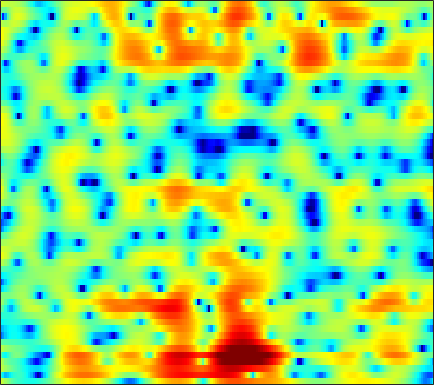

Values plotted in this chart, from the file beside it:
3.309, 2.4466, 1.3041, 0.22518, -0.51746, -1.3957, -2.1159, -2.5589, -3.0384, -3.4257, -3.7429, -3.94, -4.1415, -4.2767, -4.3221, -4.2847, -4.1181, -3.9074, -3.5096, -2.9762, -2.3378, -1.7991, -1.0169, -0.17988
-3.24, -5.947, -8.157, -7.327, -5.982, -4.489, -3.533, -3.128, -2.936, -3.09, -3.562, -4.127, -5.189, -6.681, -8.176, -10.94, -15.25, -19.58, -17.19, -11.36, -7.359, -5.071, -2.577, -0.5026
2.895, 2.086, 1.133, 0.3133, -0.2329, -0.9012, -1.535, -2.012, -2.671, -3.366, -4.105, -4.679, -5.439, -6.128, -6.556, -6.98, -7.185, -7.154, -6.811, -6.114, -5.125, -4.23, -2.904, -1.5
2.505, 1.216, -0.1719, -1.085, -1.491, -1.818, -2.1, -2.39, -2.968, -3.791, -4.914, -5.961, -7.607, -9.583, -11.39, -14.04, -15.89, -15.45, -13.06, -10.44, -8.045, -6.406, -4.345, -2.374
-1.318, -4.098, -5.245, -3.578, -2.271, -1.013, -0.3428, -0.1636, -0.2595, -0.6848, -1.461, -2.235, -3.453, -4.903, -6.152, -7.901, -9.479, -10.34, -11.25, -12.45, -14.81, -17.8, -16.2, -9.319
2.547, 1.85, 1.12, 0.5948, 0.2908, -0.02897, -0.3052, -0.5014, -0.7659, -1.072, -1.522, -1.92, -2.45, -2.888, -3.149, -3.443, -3.771, -4.035, -4.373, -4.595, -4.552, -4.316, -3.71, -2.75
-1.098, -1.518, -1.896, -2.105, -2.204, -2.299, -2.399, -2.514, -2.704, -2.887, -3.11, -3.277, -3.436, -3.442, -3.344, -3.084, -2.722, -2.401, -1.924, -1.407, -0.8434, -0.3813, 0.295, 1.019
-11.62, -9.577, -7.489, -6.092, -5.407, -4.887, -4.755, -4.895, -5.364, -6.062, -6.897, -7.569, -8.356, -8.595, -8.184, -6.947, -5.368, -4.126, -2.553, -1.144, 0.07028, 0.8617, 1.791, 2.611
-8.465, -7.765, -6.684, -5.799, -5.338, -5.03, -5.022, -5.186, -5.806, -6.865, -8.405, -10.01, -12.89, -15.13, -13.77, -9.999, -6.753, -4.809, -2.735, -1.069, 0.3028, 1.183, 2.174, 2.976
-5.301, -4.986, -4.58, -4.236, -4.022, -3.802, -3.646, -3.542, -3.526, -3.705, -3.941, -3.995, -3.856, -3.584, -3.33, -2.842, -2.086, -1.404, -0.5305, 0.2267, 0.864, 1.303, 1.839, 2.319
-3.563, -3.495, -3.57, -3.671, -3.634, -3.39, -3.013, -2.643, -2.052, -1.467, -0.9915, -0.6684, -0.2395, 0.1472, 0.3946, 0.6752, 0.896, 1.038, 1.169, 1.22, 1.164, 1.048, 0.8303, 0.6297
-0.5908, -1.841, -3.99, -6.753, -8.836, -9.058, -6.3, -4.258, -2.018, -0.1915, 1.181, 1.88, 2.428, 2.735, 2.915, 3.07, 3.038, 2.847, 2.434, 1.931, 1.241, 0.4855, -1.019, -3.278
1.347, 0.2022, -1.539, -3.512, -4.693, -4.714, -3.359, -1.923, -0.2268, 0.9625, 1.767, 2.168, 2.381, 2.223, 1.904, 1.28, 0.5603, 0.07931, -0.3618, -0.6085, -0.7377, -0.8793, -1.296, -2.124
0.2327, -0.0538, -0.2874, -0.2943, -0.2024, 0.08475, 0.4006, 0.6851, 1.213, 1.577, 1.569, 1.359, 0.88, -0.06419, -1.306, -3.847, -7.644, -12.26, -17.48, -9.62, -5.38, -3.408, -1.55, -0.3112
-7.117, -5.954, -4.314, -2.809, -1.877, -0.913, -0.08739, 0.3553, 0.756, 1.032, 1.118, 0.9904, 0.5913, -0.04533, -0.6815, -1.728, -2.863, -3.503, -3.695, -3.107, -1.967, -1.046, 0.03941, 0.957
-12.7, -10.08, -7.213, -5.172, -3.998, -2.765, -1.797, -1.182, -0.6122, -0.237, 0.06771, 0.2207, 0.2641, 0.2253, 0.1953, 0.1026, -0.02502, -0.02923, 0.08269, 0.2602, 0.5395, 0.8198, 1.209, 1.548
-5.982, -5.521, -4.772, -4.066, -3.618, -3.035, -2.575, -2.251, -1.763, -1.315, -0.9397, -0.6428, -0.2615, 0.04061, 0.2114, 0.4124, 0.6038, 0.7061, 0.8205, 0.9685, 1.118, 1.22, 1.377, 1.541
-1.887, -1.944, -2.16, -2.49, -2.793, -3.199, -3.575, -3.768, -3.604, -2.972, -2.202, -1.592, -0.7615, -0.0777, 0.2768, 0.6365, 0.9006, 0.9775, 0.9667, 0.9618, 0.9445, 0.9177, 0.944, 1.071
2.319, 1.856, 0.9435, -0.3519, -1.667, -4.178, -7.807, -11.58, -12.64, -7.676, -3.947, -2.039, -0.3331, 0.7477, 1.289, 1.634, 1.572, 1.367, 0.9088, 0.2141, -0.5198, -0.9441, -1.257, -1.141
4.582, 4.129, 3.364, 2.304, 1.301, -0.3071, -1.891, -2.921, -3.189, -2.071, -0.6907, 0.3015, 1.292, 1.8, 1.95, 1.762, 1.069, 0.3001, -1.16, -3.384, -6.498, -9.686, -14.65, -12.34
3.429, 3.295, 3.064, 2.742, 2.485, 2.117, 1.784, 1.678, 1.574, 1.608, 1.769, 1.813, 1.794, 1.609, 1.244, 0.5218, -0.479, -1.549, -3.305, -5.359, -7.852, -9.616, -11.17, -11.13
1.304, 1.506, 1.739, 2.001, 2.192, 2.426, 2.574, 2.718, 2.856, 2.892, 2.899, 2.805, 2.531, 2.107, 1.603, 0.7313, -0.3992, -1.51, -3.218, -5.244, -7.676, -9.577, -11.94, -13.22
-2.588, -1.949, -1.042, -0.09106, 0.5569, 1.362, 2.088, 2.488, 2.981, 3.338, 3.485, 3.529, 3.394, 3.039, 2.676, 1.918, 0.8858, -0.02633, -1.634, -3.592, -6.079, -8.515, -12.39, -15.63
-10.98, -8.719, -6.135, -4.147, -2.898, -1.476, -0.1986, 0.6397, 1.54, 2.293, 2.821, 3.07, 3.242, 3.176, 2.991, 2.56, 1.934, 1.341, 0.4042, -0.6514, -1.755, -2.544, -3.36, -3.767
-12.83, -11.52, -9.903, -8.352, -7.069, -5.133, -3.394, -2.054, -0.5287, 0.6475, 1.625, 2.117, 2.572, 2.79, 2.756, 2.598, 2.235, 1.841, 1.299, 0.6246, 0.01694, -0.3945, -0.8493, -1.044
-9.118, -10.86, -14.58, -18.74, -15.66, -9.824, -5.714, -3.567, -1.28, 0.3701, 1.573, 2.239, 2.798, 3.1, 3.141, 2.986, 2.606, 2.195, 1.517, 0.7087, -0.1378, -0.7556, -1.464, -1.847
-2.994, -4.399, -6.158, -7.051, -6.584, -4.707, -2.756, -1.24, 0.2655, 1.593, 2.504, 3.018, 3.469, 3.586, 3.559, 3.2, 2.626, 2.022, 0.893, -0.4291, -2.255, -3.856, -6.418, -9.118
1.754, 0.957, 0.149, -0.4613, -0.6597, -0.5772, -0.1751, 0.2241, 0.9455, 1.566, 2.158, 2.453, 2.686, 2.659, 2.43, 1.924, 1.088, 0.2714, -1.033, -2.664, -4.508, -6.142, -8.572, -11.04
3.899, 2.924, 1.582, 0.2972, -0.5386, -1.384, -1.417, -1.245, -0.4246, 0.366, 1.131, 1.562, 1.824, 1.853, 1.544, 0.944, -0.1988, -1.253, -3.047, -5.236, -7.069, -8.013, -7.705, -6.55
4.722, 3.342, 1.012, -2.043, -5.139, -11.24, -12.13, -7.812, -4.008, -1.478, 0.05284, 0.8337, 1.418, 1.596, 1.468, 0.8924, -0.1099, -1.284, -3.521, -7.028, -13.09, -18.27, -10.92, -5.617
3.225, 2.095, 0.281, -1.89, -3.52, -5.647, -6.058, -5.602, -4.126, -2.958, -1.943, -1.49, -0.9608, -0.765, -0.6292, -0.7609, -0.9491, -1.346, -1.827, -2.468, -2.71, -2.671, -1.917, -0.7863
1.122, 0.6035, -0.2069, -1.04, -1.699, -2.456, -3.12, -3.479, -3.944, -4.287, -4.616, -4.738, -4.8, -4.532, -4.253, -3.617, -3.046, -2.518, -1.943, -1.306, -0.711, -0.1718, 0.5544, 1.363
-1.549, -1.374, -1.261, -1.367, -1.668, -2.144, -3.006, -3.742, -5.181, -6.883, -9.152, -10.88, -12.71, -11.86, -10.4, -7.989, -6.082, -4.708, -3.23, -1.833, -0.6636, 0.2136, 1.229, 2.184
-4.991, -3.472, -2.167, -1.572, -1.484, -1.764, -2.568, -3.423, -5.13, -7.403, -10.71, -13.8, -18.08, -16.75, -13.92, -10.9, -8.546, -7, -5.094, -3.292, -1.614, -0.4788, 0.8938, 2.056
-2.817, -1.671, -0.6134, -0.07207, 0.08733, -0.17, -0.7463, -1.45, -2.655, -4.154, -5.936, -7.188, -8.914, -10.28, -11.29, -12.17, -12.12, -10.9, -8.449, -5.731, -3.354, -1.833, -0.1266, 1.266
1.716, 1.956, 2.197, 2.275, 2.178, 1.867, 1.346, 0.755, -0.1519, -1.347, -2.677, -3.896, -5.732, -8.021, -10.39, -14.88, -20.94, -17.06, -10.86, -7.042, -4.304, -2.808, -1.22, -0.009309
3.835, 3.825, 3.732, 3.549, 3.311, 2.937, 2.4, 1.928, 1.179, 0.301, -0.6659, -1.493, -2.632, -3.846, -4.738, -5.676, -6.137, -6.002, -5.333, -4.435, -3.515, -2.962, -2.381, -2.059
4.468, 4.363, 4.13, 3.792, 3.498, 3.02, 2.47, 2.077, 1.465, 0.9015, 0.2885, -0.1448, -0.7254, -1.308, -1.643, -2.097, -2.376, -2.557, -2.688, -2.767, -2.971, -3.142, -3.632, -4.417
4.741, 4.534, 4.128, 3.585, 3.119, 2.399, 1.714, 1.216, 0.6964, 0.3281, 0.09716, 0.001943, -0.116, -0.2156, -0.3303, -0.5293, -0.8016, -1.047, -1.446, -1.908, -2.456, -2.956, -3.786, -4.875
5.14, 4.792, 4.104, 3.143, 2.262, 0.829, -0.6442, -1.763, -2.589, -2.602, -1.879, -1.199, -0.3989, 0.2175, 0.4139, 0.4929, 0.2408, -0.09069, -0.747, -1.572, -2.323, -2.861, -3.305, -3.527
5.08, 4.659, 3.795, 2.485, 1.157, -1.257, -4.779, -9.309, -24, -11.83, -5.503, -2.981, -0.7256, 0.5842, 1.121, 1.373, 1.03, 0.3897, -0.9927, -3.187, -5.965, -7.771, -7.345, -4.877
2.679, 2.396, 1.704, 0.7092, -0.3534, -1.806, -3.473, -4.612, -5.25, -4.743, -3.308, -1.976, -0.5265, 0.5352, 1.107, 1.353, 1.129, 0.5803, -0.8009, -2.909, -5.887, -8.078, -7.325, -4.059
-1.06, -1.179, -1.768, -2.675, -3.557, -4.737, -5.774, -6.035, -5.786, -4.871, -3.55, -2.509, -1.228, -0.1209, 0.4916, 1.041, 1.277, 1.266, 1.015, 0.6194, 0.2388, 0.09925, 0.2483, 0.7131
-3.484, -3.704, -4.474, -5.991, -7.447, -10.66, -15.52, -18.07, -13.84, -9.038, -5.847, -4.059, -2.141, -0.7, 0.1372, 1.027, 1.615, 1.913, 2.197, 2.325, 2.389, 2.458, 2.509, 2.562
-3.82, -4.135, -4.824, -5.949, -7.043, -8.902, -10.66, -11.01, -9.704, -7.323, -5.003, -3.506, -1.86, -0.542, 0.2673, 1.113, 1.764, 2.131, 2.496, 2.752, 2.916, 2.972, 2.979, 2.903
-3.215, -3.486, -3.95, -4.349, -4.712, -4.999, -4.983, -4.818, -4.289, -3.432, -2.435, -1.717, -0.7698, 0.06862, 0.5843, 1.149, 1.616, 1.885, 2.146, 2.359, 2.501, 2.541, 2.561, 2.48
-2.955, -3.417, -3.893, -4.068, -3.989, -3.628, -3.14, -2.717, -2.041, -1.377, -0.7387, -0.2705, 0.2569, 0.6535, 0.8905, 1.118, 1.22, 1.271, 1.32, 1.367, 1.463, 1.594, 1.762, 1.887
-4.091, -5.837, -7.311, -7.121, -5.9, -4.239, -2.803, -1.817, -0.8055, -0.03098, 0.5678, 0.9325, 1.205, 1.289, 1.238, 0.972, 0.4723, 0.002392, -0.6066, -1.027, -0.9402, -0.4872, 0.3474, 1.244
-4.122, -8.085, -14.89, -11.39, -7.581, -4.456, -2.462, -1.38, -0.384, 0.3297, 0.8545, 1.138, 1.289, 1.221, 0.962, 0.2241, -1.069, -2.569, -5.6, -10.31, -11.36, -7.119, -2.773, 0.09215
0.5992, -0.6498, -1.921, -2.627, -2.898, -2.831, -2.732, -2.802, -2.69, -2.363, -1.903, -1.649, -1.22, -0.9639, -1.02, -1.423, -2.213, -3.012, -4.617, -6.143, -6.013, -4.49, -2.034, 0.1162
3.022, 2.09, 0.8276, -0.5623, -1.616, -3.28, -5.329, -7.061, -9.006, -9.318, -7.878, -6.45, -4.848, -3.815, -3.263, -2.757, -2.497, -2.409, -2.243, -1.959, -1.394, -0.8019, 0.1607, 1.169
4.434, 3.638, 2.335, 0.7644, -0.5129, -2.841, -6.029, -9.258, -15.03, -16.18, -11.26, -8.732, -6.791, -5.546, -4.834, -4.148, -3.563, -3.195, -2.451, -1.604, -0.7716, -0.2009, 0.6563, 1.458
5.207, 4.595, 3.595, 2.474, 1.452, -0.02059, -1.592, -2.657, -3.995, -4.889, -5.348, -5.61, -6.022, -6.472, -7.017, -7.586, -7.341, -6.495, -5.097, -3.563, -2.162, -1.23, -0.2183, 0.6178
5.001, 4.463, 3.853, 3.296, 2.774, 2.154, 1.5, 0.9907, 0.1656, -0.7795, -1.926, -2.968, -4.673, -7.346, -10.44, -18.36, -22.52, -13.81, -8.742, -5.913, -4.026, -2.929, -1.961, -1.155
2.576, 1.835, 1.598, 1.934, 2.434, 2.92, 3.125, 3.013, 2.708, 2.115, 1.24, 0.4417, -1.005, -2.8, -4.293, -6.001, -6.721, -6.269, -5.443, -4.762, -4.547, -4.676, -4.883, -4.857
-5.558, -14.39, -8.438, -2.098, 0.4409, 2.379, 3.428, 3.817, 3.952, 3.729, 3.219, 2.683, 1.774, 0.7663, -0.01958, -0.9536, -1.751, -2.213, -2.865, -3.651, -4.918, -6.596, -10.31, -20.36
0.184, -0.7051, -0.6871, 0.3187, 1.104, 2.081, 2.715, 3.007, 3.025, 2.761, 2.243, 1.659, 0.8274, -0.1276, -0.829, -1.791, -2.664, -3.36, -4.037, -4.613, -5.15, -5.513, -6.153, -6.348
3.394, 3.047, 2.676, 2.469, 2.416, 2.344, 2.209, 2.018, 1.666, 1.139, 0.418, -0.259, -1.387, -2.725, -3.895, -5.635, -7.244, -8.009, -8.091, -7.345, -6.276, -5.439, -4.428, -3.465
